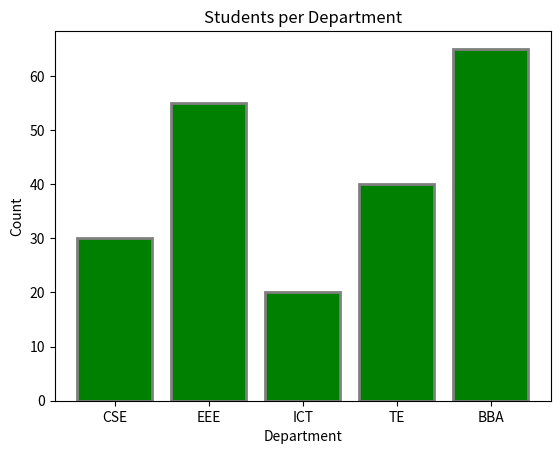

Python code for this plot:
import matplotlib.pyplot as plt

departments = ['CSE', 'EEE', 'ICT', 'TE', 'BBA']
students_count = [30, 55, 20, 40, 65]

plt.bar(
    departments,
    students_count,
    color='green',
    align='center',
    edgecolor='gray',
    linewidth=2
)
plt.title("Students per Department")
plt.xlabel("Department")
plt.ylabel("Count")
plt.show()
